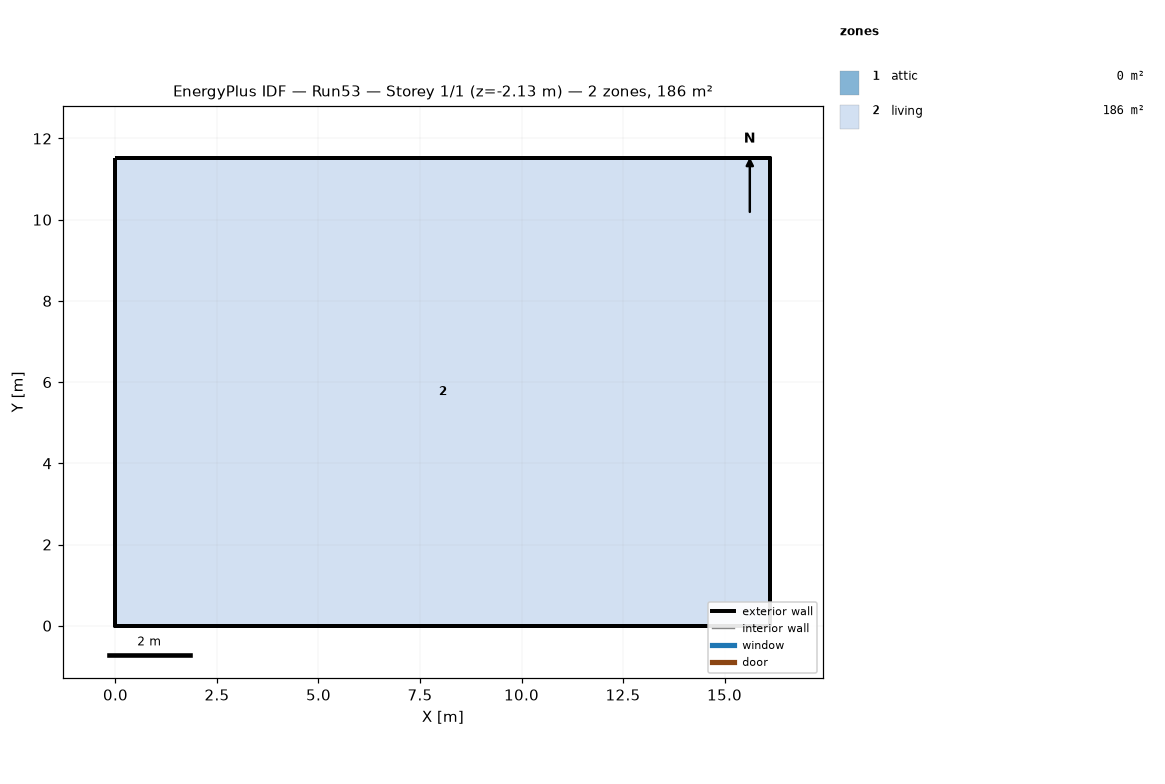
=== STOREY PLAN SPEC (per zone: floor XY polygon, exterior-wall plan segments, windows/doors) ===
zone 1: attic  (0.0 m²)
  exterior wall: (16.13, 0.00) – (16.13, 11.52) – (16.13, 5.76)  [17.3 m]
  exterior wall: (0.00, 11.52) – (0.00, 0.00) – (0.00, 5.76)  [17.3 m]
zone 2: living  (185.8 m²)
  floor: (0.00, 0.00) (0.00, 11.52) (16.13, 11.52) (16.13, 0.00)
  exterior wall: (0.00, 0.00) – (16.13, 0.00)  [16.1 m] x2 surfaces
  exterior wall: (16.13, 0.00) – (16.13, 11.52)  [11.5 m] x2 surfaces
  exterior wall: (16.13, 11.52) – (0.00, 11.52)  [16.1 m] x2 surfaces
  exterior wall: (0.00, 11.52) – (0.00, 0.00)  [11.5 m] x2 surfaces
  interior walls: 4

=== DERIVED (storey summary) ===
Building: Run53
Storey: 1 of 1  (floor level z = -2.13 m)
Storey gross floor area: 185.8 m²
Zones on this storey: 2
  - attic: floor 0.0 m²; exterior wall 34.6 m (15.8 m²); WWR 0.0%
  - living: floor 185.8 m²; exterior wall 55.3 m (151.7 m²); WWR 0.0%
Zone adjacency: (none detected)